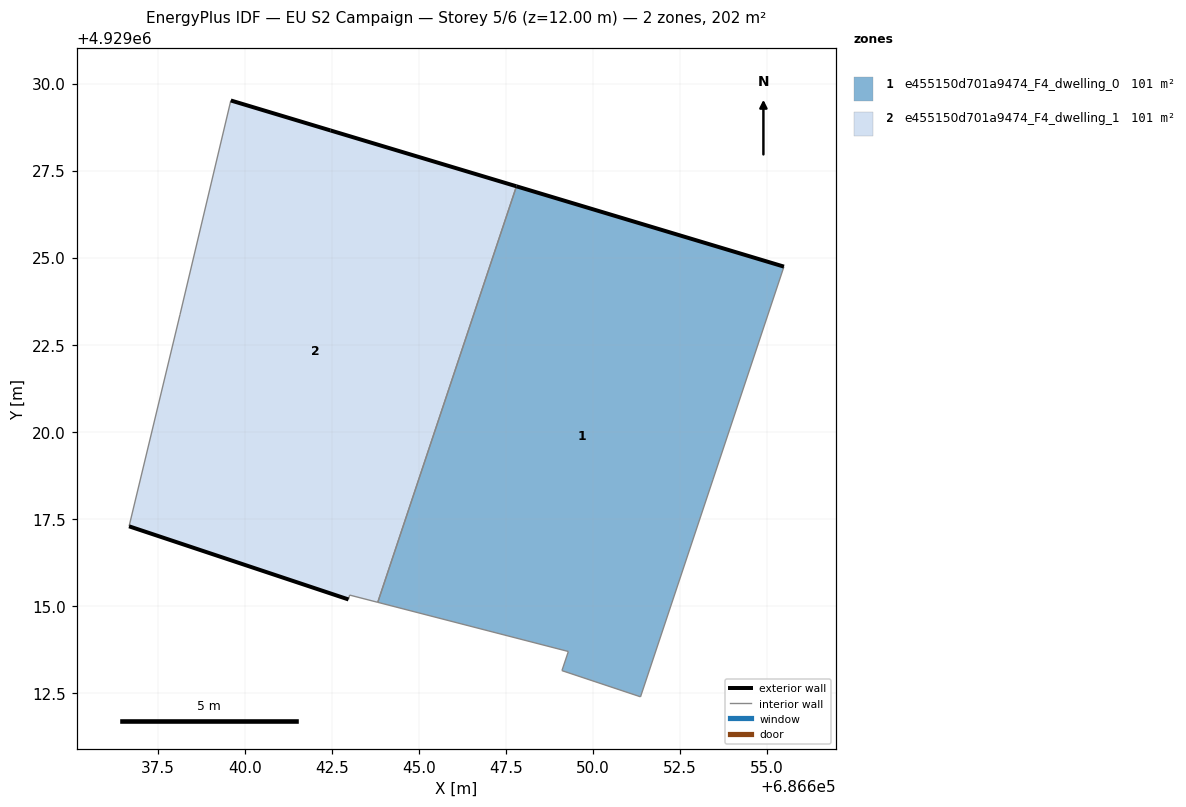
=== STOREY PLAN SPEC (per zone: floor XY polygon, exterior-wall plan segments, windows/doors) ===
zone 1: e455150d701a9474_F4_dwelling_0  (101.2 m²)
  floor: (686651.37, 4929012.39) (686653.44, 4929018.62) (686655.48, 4929024.75) (686647.80, 4929027.05) (686643.82, 4929015.11) (686649.29, 4929013.70) (686649.11, 4929013.15)
  exterior wall: (686647.80, 4929027.05) – (686655.48, 4929024.75)  [8.0 m]
  interior walls: 6
zone 2: e455150d701a9474_F4_dwelling_1  (101.2 m²)
  floor: (686643.82, 4929015.11) (686647.80, 4929027.05) (686642.46, 4929028.66) (686639.60, 4929029.52) (686638.22, 4929023.70) (686638.14, 4929023.37) (686636.68, 4929017.29) (686642.98, 4929015.19) (686643.01, 4929015.32)
  exterior wall: (686642.98, 4929015.19) – (686636.68, 4929017.29)  [6.6 m]
  exterior wall: (686639.60, 4929029.52) – (686642.46, 4929028.66)  [3.0 m]
  exterior wall: (686642.46, 4929028.66) – (686647.80, 4929027.05)  [5.6 m]
  interior walls: 6

=== DERIVED (storey summary) ===
Building: EU S2 Campaign
Storey: 5 of 6  (floor level z = 12.00 m)
Storey gross floor area: 202.4 m²
Zones on this storey: 2
  - e455150d701a9474_F4_dwelling_0: floor 101.2 m²; exterior wall 8.0 m (24.1 m²); WWR 0.0%
  - e455150d701a9474_F4_dwelling_1: floor 101.2 m²; exterior wall 15.2 m (45.6 m²); WWR 0.0%
Zone adjacency (shared interzone walls):
  - e455150d701a9474_F4_dwelling_0 ↔ e455150d701a9474_F4_dwelling_1